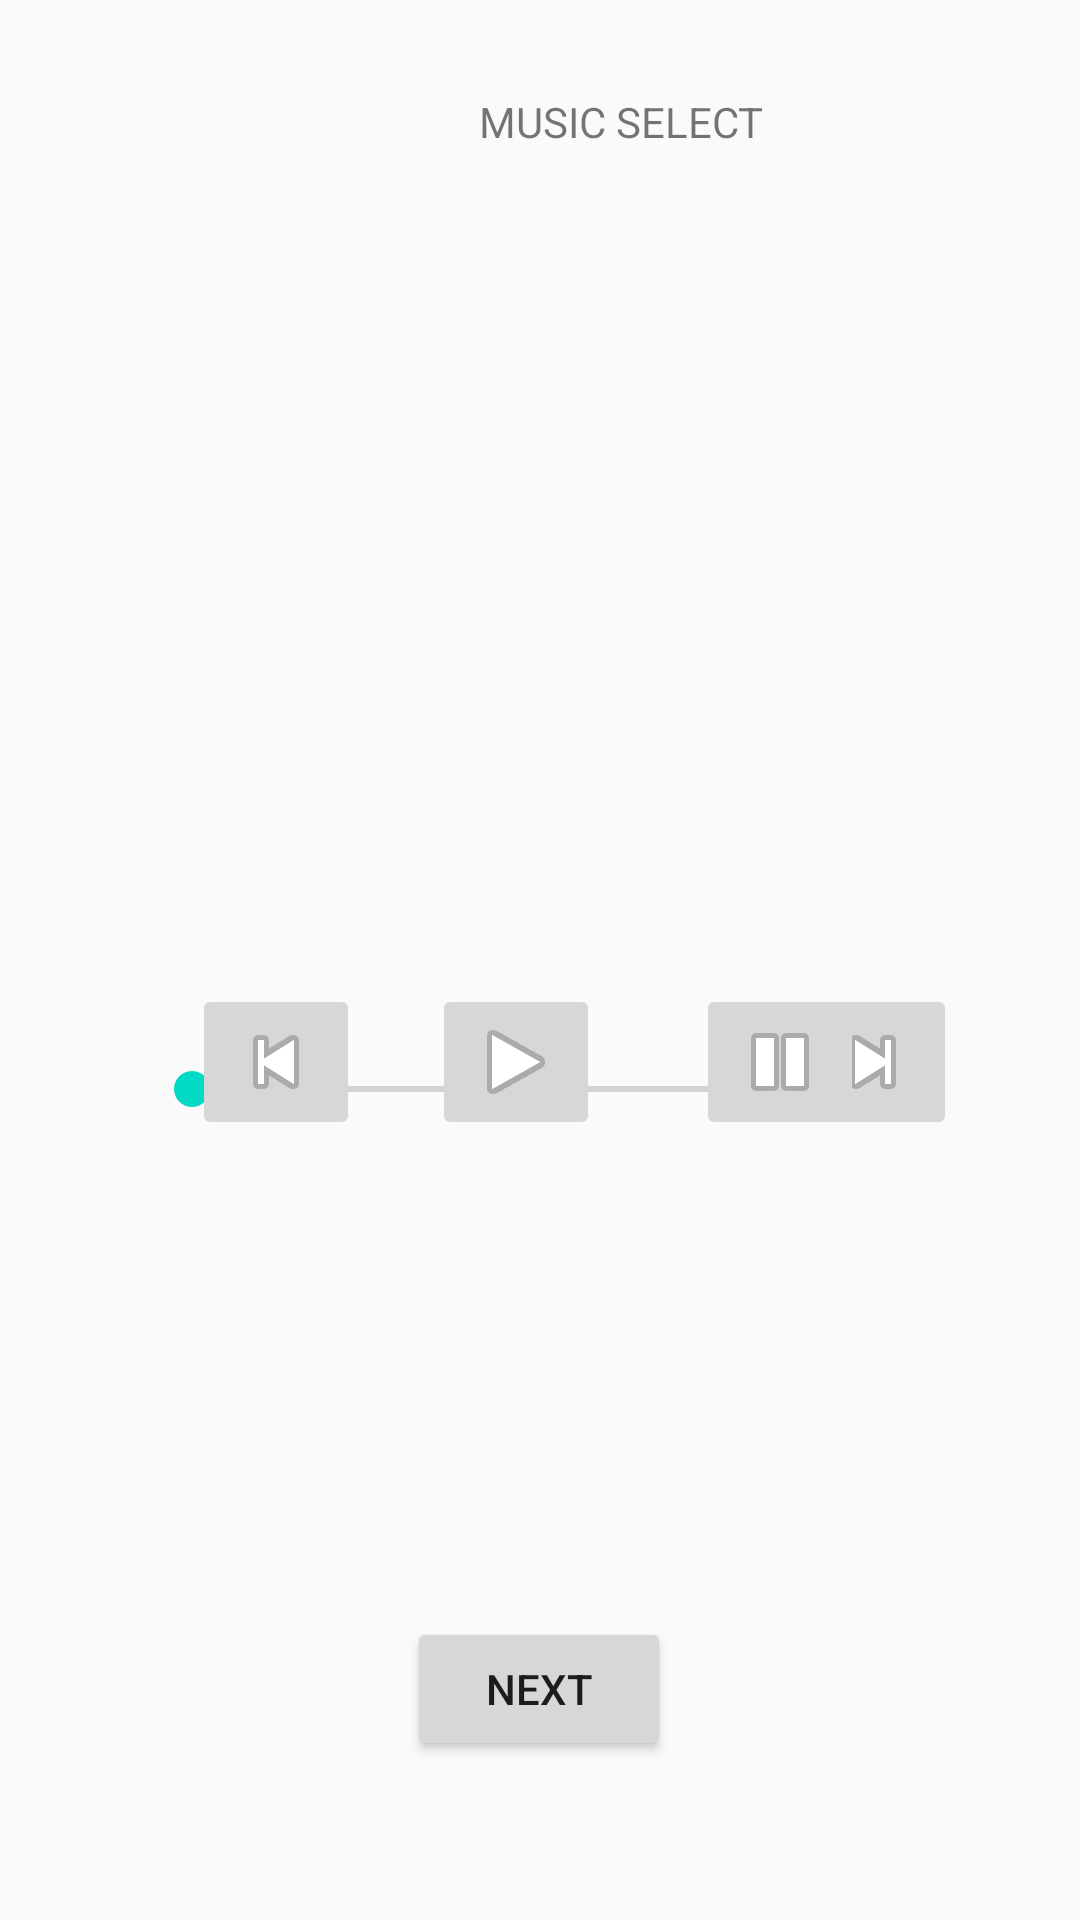

Write the Android layout XML for this screen, with the resource values it uses.
<!-- AndroidManifest.xml: application theme Theme.Ui123 -->
<!-- res/layout/musicselcet.xml -->
<?xml version="1.0" encoding="utf-8"?>
<android.support.constraint.ConstraintLayout xmlns:android="http://schemas.android.com/apk/res/android"
    xmlns:app="http://schemas.android.com/apk/res-auto"
    xmlns:tools="http://schemas.android.com/tools"
    android:layout_width="match_parent"
    android:layout_height="match_parent"
    tools:context=".MainActivity">

    <TextView
        android:id="@+id/textView2"
        android:layout_width="122dp"
        android:layout_height="49dp"
        android:layout_marginStart="146dp"
        android:layout_marginLeft="146dp"
        android:layout_marginTop="16dp"
        android:layout_marginEnd="143dp"
        android:layout_marginRight="143dp"
        android:gravity="center"
        android:text="MUSIC SELECT"
        app:layout_constraintEnd_toEndOf="parent"
        app:layout_constraintHorizontal_bias="0.0"
        app:layout_constraintStart_toStartOf="parent"
        app:layout_constraintTop_toTopOf="parent" />

    <SeekBar
        android:id="@+id/seekBar1"
        android:layout_width="281dp"
        android:layout_height="26dp"
        android:layout_marginTop="20dp"
        app:layout_constraintEnd_toEndOf="parent"
        app:layout_constraintHorizontal_bias="0.607"
        app:layout_constraintStart_toStartOf="parent"
        app:layout_constraintTop_toBottomOf="@+id/listViewMp3" />

    <ListView
        android:id="@+id/listViewMp3"
        android:layout_width="304dp"
        android:layout_height="261dp"
        android:layout_marginStart="66dp"
        android:layout_marginLeft="66dp"
        android:layout_marginTop="4dp"
        android:layout_marginEnd="42dp"
        android:layout_marginRight="42dp"
        app:layout_constraintEnd_toEndOf="parent"
        app:layout_constraintHorizontal_bias="0.0"
        app:layout_constraintStart_toStartOf="parent"
        app:layout_constraintTop_toBottomOf="@+id/textView2">

    </ListView>

    <ImageButton
        android:id="@+id/btn_play"
        android:layout_width="wrap_content"
        android:layout_height="wrap_content"
        android:layout_marginStart="24dp"
        android:layout_marginLeft="24dp"
        android:layout_marginBottom="260dp"
        app:layout_constraintBottom_toBottomOf="parent"
        app:layout_constraintStart_toEndOf="@+id/btn_musicback"
        app:srcCompat="@android:drawable/ic_media_play"
        tools:ignore="MissingConstraints,OnClick" />

    <ImageButton
        android:id="@+id/btn_musicback"
        android:layout_width="wrap_content"
        android:layout_height="wrap_content"
        android:layout_marginStart="64dp"
        android:layout_marginLeft="64dp"
        android:layout_marginBottom="260dp"
        app:layout_constraintBottom_toBottomOf="parent"
        app:layout_constraintStart_toStartOf="parent"
        app:srcCompat="@android:drawable/ic_media_previous" />

    <ImageButton
        android:id="@+id/btn_musicnext"
        android:layout_width="wrap_content"
        android:layout_height="wrap_content"
        android:layout_marginEnd="41dp"
        android:layout_marginRight="41dp"
        android:layout_marginBottom="260dp"
        app:layout_constraintBottom_toBottomOf="parent"
        app:layout_constraintEnd_toEndOf="parent"
        app:layout_constraintHorizontal_bias="1.0"
        app:layout_constraintStart_toEndOf="@+id/btn_pause"
        app:srcCompat="@android:drawable/ic_media_next" />

    <Button
        android:id="@+id/nextmusic"
        android:layout_width="wrap_content"
        android:layout_height="wrap_content"
        android:layout_marginStart="161dp"
        android:layout_marginLeft="161dp"
        android:layout_marginEnd="162dp"
        android:layout_marginRight="162dp"
        android:layout_marginBottom="53dp"
        android:text="NEXT"
        app:layout_constraintBottom_toBottomOf="parent"
        app:layout_constraintEnd_toEndOf="parent"
        app:layout_constraintStart_toStartOf="parent" />

    <ImageButton
        android:id="@+id/btn_pause"
        android:layout_width="wrap_content"
        android:layout_height="wrap_content"
        android:layout_marginStart="32dp"
        android:layout_marginLeft="32dp"
        android:layout_marginBottom="260dp"
        app:layout_constraintBottom_toBottomOf="parent"
        app:layout_constraintStart_toEndOf="@+id/btn_play"
        app:srcCompat="@android:drawable/ic_media_pause" />

</android.support.constraint.ConstraintLayout>
<!-- resources referenced by this layout -->
<resources>
  <style name="Theme.Ui123" parent="Theme.AppCompat.Light.DarkActionBar">
          
          <item name="colorPrimary">@color/purple_500</item>
          <item name="colorPrimaryDark">@color/purple_700</item>
          <item name="colorAccent">@color/teal_200</item>
          
      </style>
  <!-- not gathered from this repository: default colours our renderer supplied (Android Studio template values) -->
  <color name="purple_500">#FF6200EE</color>
  <color name="purple_700">#FF3700B3</color>
  <color name="teal_200">#FF03DAC5</color>
</resources>
